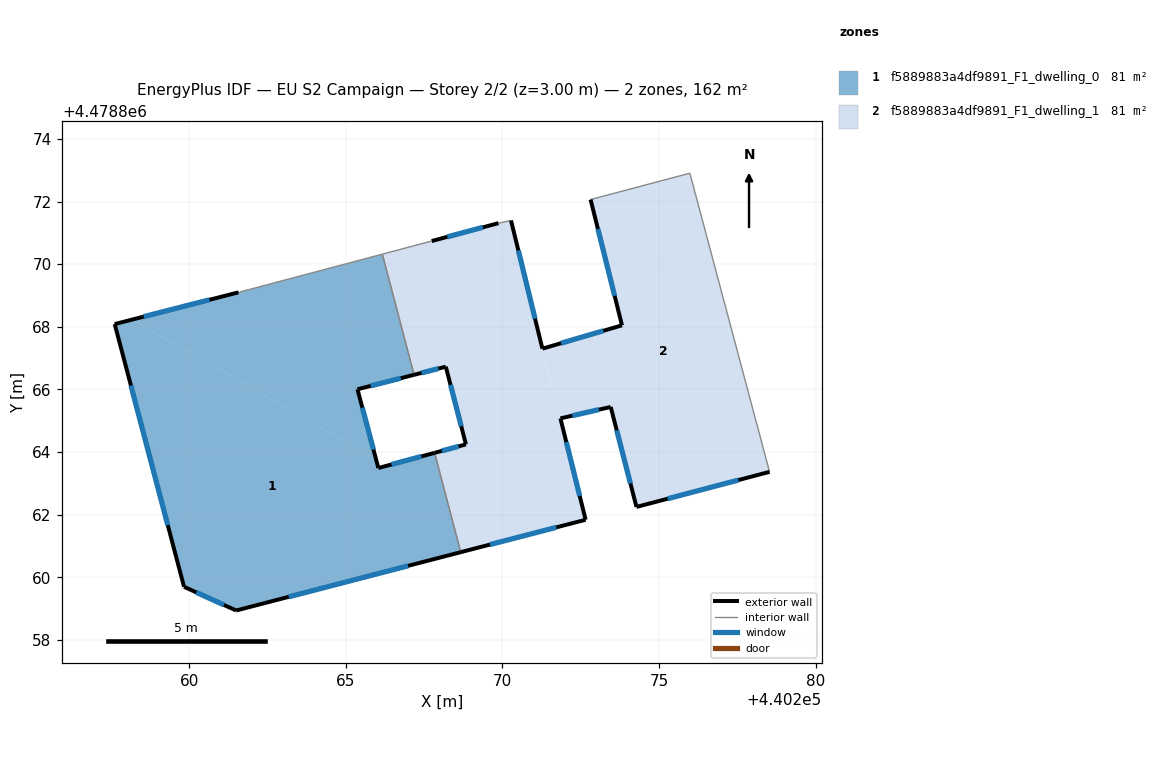
=== STOREY PLAN SPEC (per zone: floor XY polygon, exterior-wall plan segments, windows/doors) ===
zone 1: f5889883a4df9891_F1_dwelling_0  (81.1 m²)
  floor: (440267.84, 4478863.98) (440268.67, 4478860.81) (440261.50, 4478858.94) (440259.84, 4478859.70) (440257.62, 4478868.09) (440258.18, 4478868.23) (440265.96, 4478863.78) (440266.04, 4478863.49)
  floor: (440266.17, 4478870.32) (440267.18, 4478866.47) (440265.37, 4478866.01) (440265.96, 4478863.78) (440258.18, 4478868.23) (440261.57, 4478869.10)
  exterior wall: (440261.57, 4478869.10) – (440257.62, 4478868.09)  [4.1 m]
    window: (440260.65, 4478868.86) – (440258.55, 4478868.32)  [3.5 m²]
  exterior wall: (440265.37, 4478866.01) – (440267.18, 4478866.47)  [1.9 m]
    window: (440265.80, 4478866.11) – (440266.76, 4478866.36)  [1.6 m²]
  exterior wall: (440266.04, 4478863.49) – (440265.37, 4478866.01)  [2.6 m]
    window: (440265.88, 4478864.08) – (440265.53, 4478865.42)  [2.2 m²]
  exterior wall: (440267.84, 4478863.98) – (440266.04, 4478863.49)  [1.9 m]
    window: (440267.42, 4478863.86) – (440266.46, 4478863.61)  [1.6 m²]
  exterior wall: (440261.50, 4478858.94) – (440268.67, 4478860.81)  [7.4 m]
    window: (440263.18, 4478859.38) – (440266.99, 4478860.37)  [6.3 m²]
  exterior wall: (440259.84, 4478859.70) – (440261.50, 4478858.94)  [1.8 m]
    window: (440260.23, 4478859.52) – (440261.11, 4478859.12)  [1.6 m²]
  exterior wall: (440257.62, 4478868.09) – (440259.84, 4478859.70)  [8.7 m]
    window: (440258.14, 4478866.12) – (440259.32, 4478861.66)  [7.4 m²]
  interior walls: 3
zone 2: f5889883a4df9891_F1_dwelling_1  (81.0 m²)
  floor: (440270.28, 4478871.39) (440271.58, 4478866.05) (440269.90, 4478867.00) (440269.30, 4478866.85) (440268.23, 4478866.58) (440268.19, 4478866.73) (440267.18, 4478866.47) (440266.17, 4478870.32) (440267.74, 4478870.74) (440269.88, 4478871.31)
  floor: (440275.98, 4478872.90) (440278.53, 4478863.37) (440274.28, 4478862.25) (440273.46, 4478865.44) (440271.85, 4478865.08) (440271.62, 4478866.02) (440271.58, 4478866.04) (440271.28, 4478867.30) (440271.42, 4478867.34) (440271.44, 4478867.35) (440273.82, 4478868.05) (440272.82, 4478872.06)
  floor: (440271.62, 4478866.02) (440272.66, 4478861.84) (440268.67, 4478860.81) (440267.84, 4478863.98) (440268.84, 4478864.25) (440268.23, 4478866.57) (440269.30, 4478866.85) (440269.90, 4478867.00) (440271.51, 4478866.09)
  exterior wall: (440268.84, 4478864.25) – (440267.84, 4478863.98)  [1.0 m]
    window: (440268.60, 4478864.18) – (440268.07, 4478864.04)  [0.9 m²]
  exterior wall: (440268.19, 4478866.73) – (440268.84, 4478864.25)  [2.6 m]
    window: (440268.34, 4478866.15) – (440268.69, 4478864.83)  [2.2 m²]
  exterior wall: (440267.18, 4478866.47) – (440268.19, 4478866.73)  [1.0 m]
    window: (440267.42, 4478866.53) – (440267.96, 4478866.67)  [0.9 m²]
  exterior wall: (440269.88, 4478871.31) – (440267.74, 4478870.74)  [2.2 m]
    window: (440269.38, 4478871.18) – (440268.24, 4478870.87)  [1.9 m²]
  exterior wall: (440271.28, 4478867.30) – (440270.28, 4478871.39)  [4.2 m]
    window: (440271.04, 4478868.26) – (440270.51, 4478870.44)  [3.6 m²]
  exterior wall: (440273.82, 4478868.05) – (440271.28, 4478867.30)  [2.6 m]
    window: (440273.22, 4478867.87) – (440271.87, 4478867.48)  [2.2 m²]
  exterior wall: (440272.82, 4478872.06) – (440273.82, 4478868.05)  [4.1 m]
    window: (440273.05, 4478871.12) – (440273.58, 4478868.99)  [3.5 m²]
  exterior wall: (440274.28, 4478862.25) – (440278.53, 4478863.37)  [4.4 m]
    window: (440275.27, 4478862.51) – (440277.53, 4478863.11)  [3.7 m²]
  exterior wall: (440273.46, 4478865.44) – (440274.28, 4478862.25)  [3.3 m]
    window: (440273.65, 4478864.69) – (440274.09, 4478863.00)  [2.8 m²]
  exterior wall: (440271.85, 4478865.08) – (440273.46, 4478865.44)  [1.6 m]
    window: (440272.23, 4478865.16) – (440273.08, 4478865.36)  [1.4 m²]
  exterior wall: (440272.66, 4478861.84) – (440271.85, 4478865.08)  [3.3 m]
    window: (440272.47, 4478862.60) – (440272.04, 4478864.32)  [2.8 m²]
  exterior wall: (440268.67, 4478860.81) – (440272.66, 4478861.84)  [4.1 m]
    window: (440269.60, 4478861.05) – (440271.72, 4478861.60)  [3.5 m²]
  interior walls: 6

=== DERIVED (storey summary) ===
Building: EU S2 Campaign
Storey: 2 of 2  (floor level z = 3.00 m)
Storey gross floor area: 162.1 m²
Zones on this storey: 2
  - f5889883a4df9891_F1_dwelling_0: floor 81.1 m²; exterior wall 28.3 m (84.9 m²); 7 window(s) 24.0 m²; WWR 28.3%
  - f5889883a4df9891_F1_dwelling_1: floor 81.0 m²; exterior wall 34.6 m (103.9 m²); 12 window(s) 29.4 m²; WWR 28.3%
Zone adjacency (shared interzone walls):
  - f5889883a4df9891_F1_dwelling_0 ↔ f5889883a4df9891_F1_dwelling_1